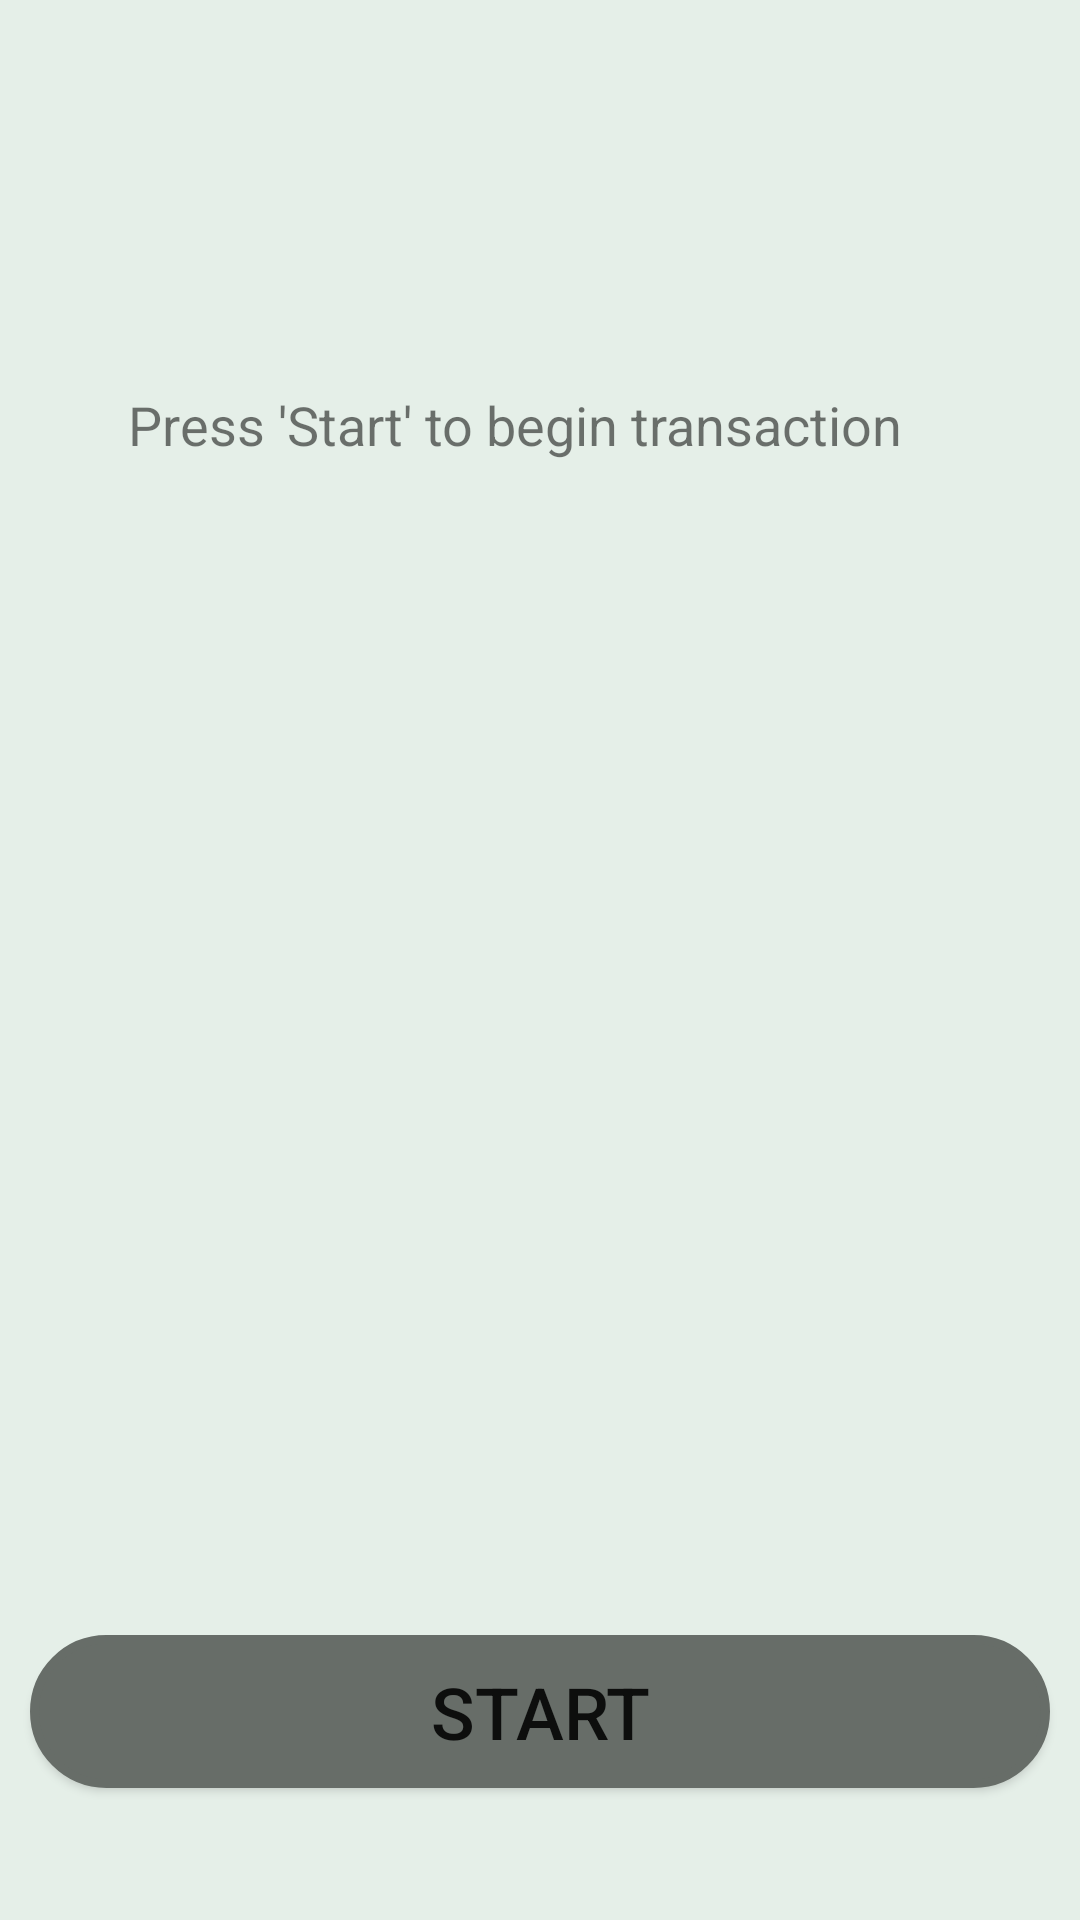

The Android layout XML behind this screen, and the referenced resources:
<!-- AndroidManifest.xml: application theme AppTheme -->
<!-- res/layout/activity_start.xml -->
<?xml version="1.0" encoding="utf-8"?>
<android.support.constraint.ConstraintLayout xmlns:android="http://schemas.android.com/apk/res/android"
    xmlns:app="http://schemas.android.com/apk/res-auto"
    xmlns:tools="http://schemas.android.com/tools"
    android:layout_width="match_parent"
    android:layout_height="match_parent"
    tools:context=".Start"
    android:background="#e5efe8">


    <Button
        android:id="@+id/back_btn"
        android:layout_width="50dp"
        android:layout_height="49dp"
        android:layout_marginStart="2dp"
        android:layout_marginLeft="2dp"
        android:layout_marginTop="8dp"
        android:layout_marginEnd="8dp"
        android:layout_marginRight="8dp"
        android:layout_marginBottom="8dp"
        android:background="@drawable/ic_back"
        app:layout_constraintBottom_toBottomOf="parent"
        app:layout_constraintEnd_toEndOf="parent"
        app:layout_constraintHorizontal_bias="0.0"
        app:layout_constraintStart_toStartOf="parent"
        app:layout_constraintTop_toTopOf="parent"
        app:layout_constraintVertical_bias="0.0" />

    
    <TextView
        android:id="@+id/tvstart"
        android:layout_width="275dp"
        android:layout_height="28dp"
        android:layout_marginStart="8dp"
        android:layout_marginEnd="8dp"
        android:layout_marginBottom="8dp"
        android:text="Press 'Start' to begin transaction"
        android:textSize="18sp"
        app:layout_constraintBottom_toBottomOf="parent"
        app:layout_constraintEnd_toEndOf="parent"
        app:layout_constraintStart_toStartOf="parent"
        app:layout_constraintTop_toTopOf="parent"
        app:layout_constraintVertical_bias="0.214" />

    
    <Button
        android:id="@+id/btnstart"
        android:layout_width="340dp"
        android:layout_height="51dp"
        android:layout_marginStart="8dp"
        android:layout_marginLeft="8dp"
        android:layout_marginTop="8dp"
        android:layout_marginEnd="8dp"
        android:layout_marginRight="8dp"
        android:layout_marginBottom="44dp"
        android:background="@drawable/btn_rhombus"
        android:text="Start"
        android:textSize="24dp"
        android:shadowRadius="0"
        android:shadowDx="0"
        android:shadowDy="0"
        android:elevation="0dp"
        app:layout_constraintBottom_toBottomOf="parent"
        app:layout_constraintEnd_toEndOf="parent"
        app:layout_constraintHorizontal_bias="0.49"
        app:layout_constraintStart_toStartOf="parent"
        app:layout_constraintVertical_bias="0.5" />

</android.support.constraint.ConstraintLayout>
<!-- resources referenced by this layout -->
<resources>
  <!-- drawable btn_rhombus (drawable) -->
  <?xml version="1.0" encoding="utf-8"?>
  <shape xmlns:android="http://schemas.android.com/apk/res/android" android:shape="rectangle" >
      <corners
          android:topLeftRadius="30dp"
          android:topRightRadius="30dp"
          android:bottomLeftRadius="30dp"
          android:bottomRightRadius="30dp"
          />
     <solid
         android:color="#676d68"
         />
      <padding
          android:left="0dp"
          android:top="0dp"
          android:right="0dp"
          android:bottom="0dp"
          />
      <size
          android:width="100dp"
          android:height="60dp"
          />
      <stroke
          android:width="3dp"
          android:color="#676d68"
          />
  </shape>
  <style name="AppTheme" parent="Theme.AppCompat.Light.NoActionBar">
          
          <item name="colorPrimary">@color/colorPrimary</item>
          <item name="colorPrimaryDark">@color/colorPrimaryDark</item>
          <item name="colorAccent">@color/colorAccent</item>
  0    </style>
  <color name="colorPrimary">#008577</color>
  <color name="colorPrimaryDark">#00574B</color>
  <color name="colorAccent">#D81B60</color>
</resources>
